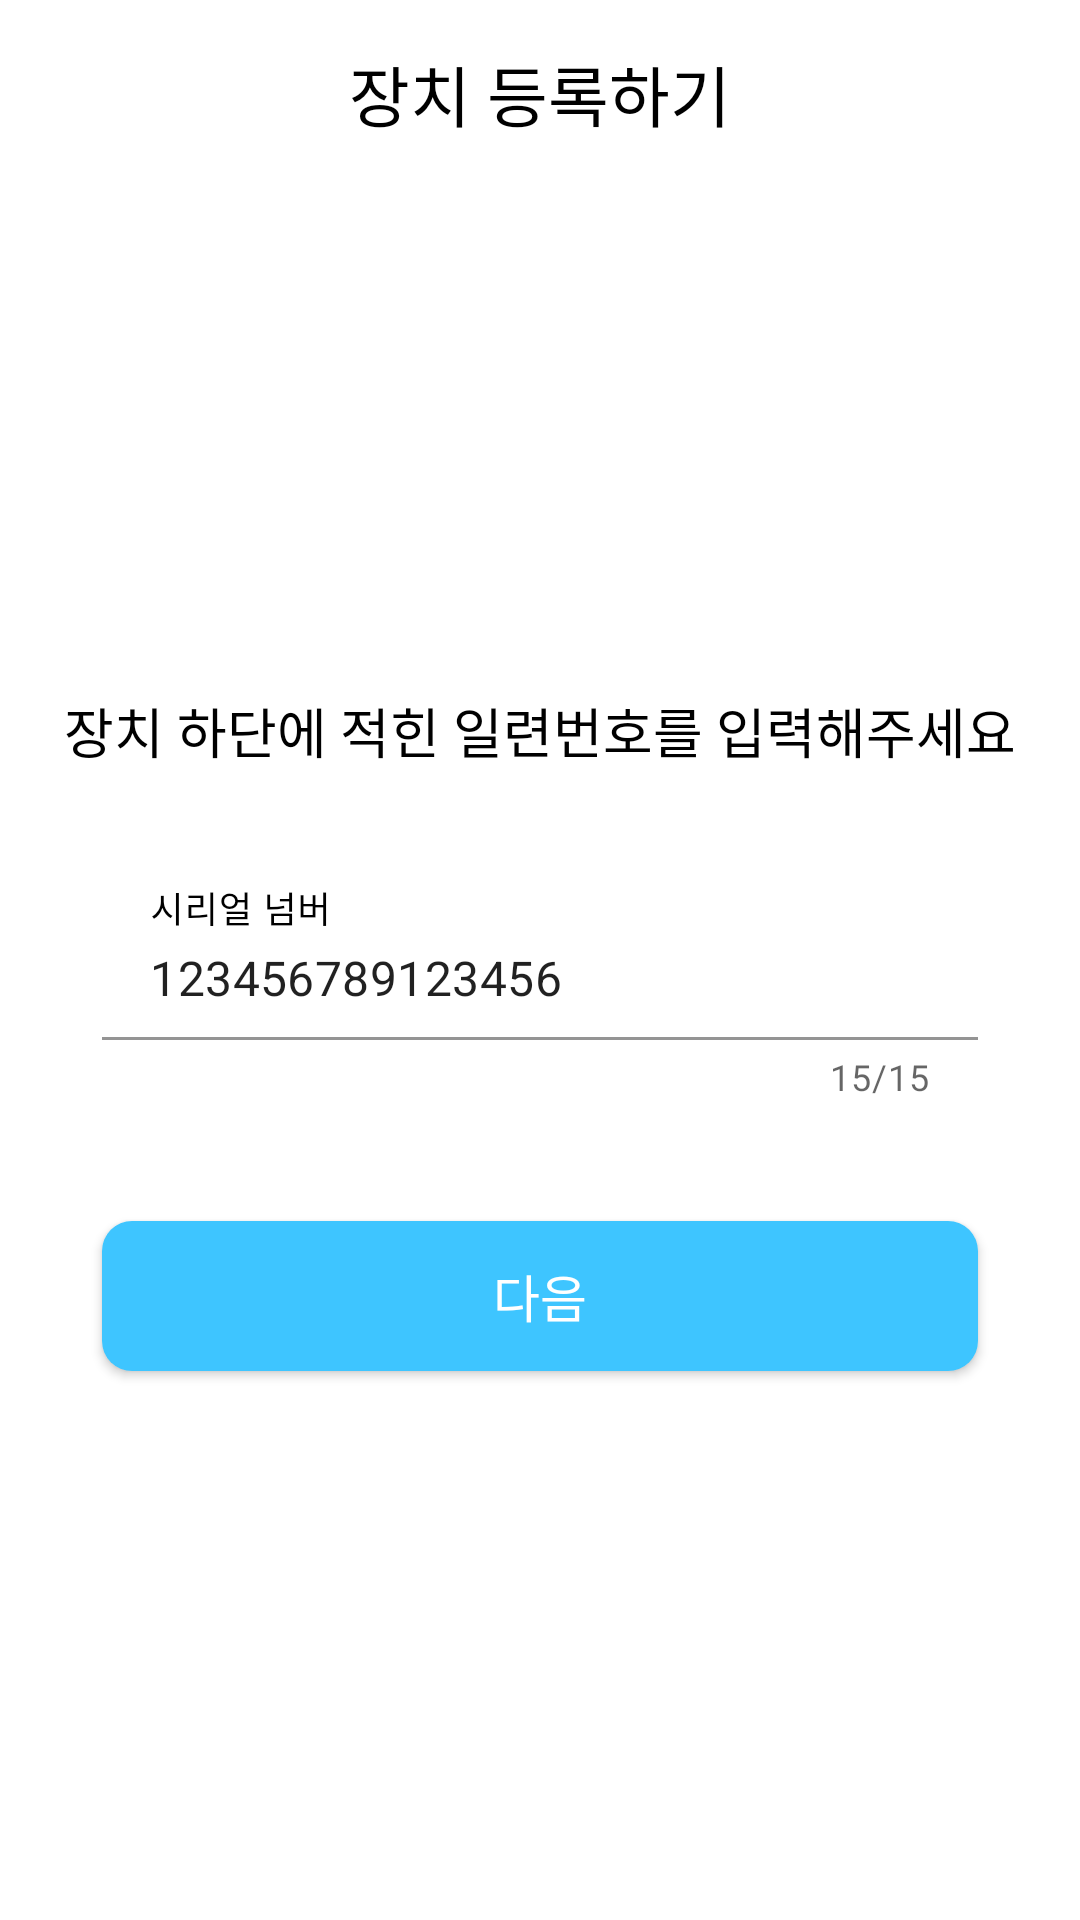

The Android layout XML behind this screen, and the referenced resources:
<!-- AndroidManifest.xml: application theme Theme.AS_Service -->
<!-- res/layout/dialog_add_serial.xml -->
<?xml version="1.0" encoding="utf-8"?>
<RelativeLayout xmlns:android="http://schemas.android.com/apk/res/android"
    android:layout_width="match_parent"
    android:layout_height="match_parent"
    xmlns:app="http://schemas.android.com/apk/res-auto">

    <include layout="@layout/add_device_top_menu" android:id="@+id/serialInclude"/>

    <LinearLayout
        android:layout_width="match_parent"
        android:layout_height="match_parent"
        android:layout_below="@+id/serialInclude"
        android:layout_centerInParent="true"
        android:gravity="center"
        android:orientation="vertical"
        android:padding="10dp">

        <TextView
            android:id="@+id/serialTitle"
            style="@style/basicBoldTextView"
            android:text="@string/serial_title"
            android:textSize="18sp" />

        <com.google.android.material.textfield.TextInputLayout
            android:id="@+id/serialEditInput"
            android:layout_width="match_parent"
            android:layout_height="wrap_content"
            android:layout_marginStart="24dp"
            android:layout_marginTop="35dp"
            android:layout_marginEnd="24dp"
            android:hint="@string/serial_number"
            android:textColorHint="@color/modeTextColor"
            app:boxBackgroundColor="@color/modeViewColor"
            app:boxCollapsedPaddingTop="5dp"
            app:boxStrokeColor="@color/defaultMainColor"
            app:counterEnabled="true"
            app:counterMaxLength="15"
            app:errorEnabled="true"
            app:hintTextColor="@color/defaultMainColor">

            <EditText
                android:id="@+id/serialEdit"
                android:layout_width="match_parent"
                android:layout_height="55dp"
                android:gravity="start"
                android:inputType="text"
                android:text="123456789123456"
                android:textIsSelectable="true" />
        </com.google.android.material.textfield.TextInputLayout>

        <androidx.appcompat.widget.AppCompatButton
            android:id="@+id/serialBtn"
            android:layout_width="match_parent"
            android:layout_height="50dp"
            android:layout_marginStart="24dp"
            android:layout_marginTop="40dp"
            android:layout_marginEnd="24dp"
            android:background="@drawable/add_serial_button"
            android:fontFamily="@font/lineseed_be"
            android:text="@string/next"
            android:textAllCaps="false"
            android:textColor="@color/white"
            android:textSize="17sp" />

    </LinearLayout>

</RelativeLayout>
<!-- res/layout/add_device_top_menu.xml (included above) -->
<?xml version="1.0" encoding="utf-8"?>
<androidx.constraintlayout.widget.ConstraintLayout xmlns:android="http://schemas.android.com/apk/res/android"
    xmlns:app="http://schemas.android.com/apk/res-auto"
    android:layout_width="match_parent"
    android:layout_height="wrap_content">

    <TextView
        android:id="@+id/addMainTitle"
        style="@style/basicBoldTextView"
        android:layout_width="match_parent"
        android:layout_height="wrap_content"
        android:layout_marginTop="15dp"
        android:text="@string/add_device"
        android:textSize="22sp"
        app:layout_constraintEnd_toEndOf="parent"
        app:layout_constraintStart_toStartOf="parent"
        app:layout_constraintTop_toTopOf="parent" />
</androidx.constraintlayout.widget.ConstraintLayout>
<!-- resources referenced by this layout -->
<resources>
  <color name="defaultMainColor">#3ec5ff</color>
  <color name="modeTextColor">#FF000000</color>
  <color name="modeViewColor">#FFFFFF</color>
  <color name="white">#FFFFFFFF</color>
  <!-- drawable add_serial_button (drawable) -->
  <selector xmlns:android="http://schemas.android.com/apk/res/android">
      <item android:state_enabled="false">
          <ripple android:color="#B4cccccc">
              <item android:id="@android:id/background">
                  <shape android:shape="rectangle">
                      <corners android:bottomLeftRadius="10dp" android:bottomRightRadius="10dp"
                          android:topLeftRadius="10dp" android:topRightRadius="10dp"/>
                      <solid android:color="@color/gray"/>
                  </shape>
              </item>
          </ripple>
      </item>
  
      <item android:state_enabled="true">
          <ripple android:color="#B4cccccc">
              <item android:id="@android:id/background">
                  <shape android:shape="rectangle">
                      <corners android:bottomLeftRadius="10dp" android:bottomRightRadius="10dp"
                          android:topLeftRadius="10dp" android:topRightRadius="10dp"/>
                      <solid android:color="@color/defaultMainColor"/>
                  </shape>
              </item>
          </ripple>
      </item>
  </selector>
  <string name="add_device">장치 등록하기</string>
  <string name="next">다음</string>
  <string name="serial_number">시리얼 넘버</string>
  <string name="serial_title">장치 하단에 적힌 일련번호를 입력해주세요</string>
  <style name="basicBoldTextView">
          <item name="android:layout_width">wrap_content</item>
          <item name="android:layout_height">wrap_content</item>
          <item name="fontFamily">@font/lineseed_be</item>
          <item name="android:textSize">15sp</item>
          <item name="android:textAllCaps">false</item>
          <item name="android:gravity">center</item>
          <item name="android:textColor">@color/modeTextColor</item>
      </style>
  <style name="Theme.AS_Service" parent="Theme.MaterialComponents.DayNight.NoActionBar">
          
          <item name="colorPrimary">@color/purple_500</item>
          <item name="colorPrimaryVariant">@color/purple_700</item>
          <item name="colorOnPrimary">@color/white</item>
          
          <item name="colorSecondary">@color/teal_200</item>
          <item name="colorSecondaryVariant">@color/teal_700</item>
          <item name="colorOnSecondary">@color/black</item>
          
          <item name="android:statusBarColor">#cccccc</item>
          
          <item name="android:windowActivityTransitions">true</item>
      </style>
  <color name="gray">#a1a1a1</color>
  <color name="purple_500">#FF6200EE</color>
  <color name="purple_700">#FF3700B3</color>
  <color name="teal_200">#FF03DAC5</color>
  <color name="teal_700">#FF018786</color>
  <color name="black">#FF000000</color>
</resources>
